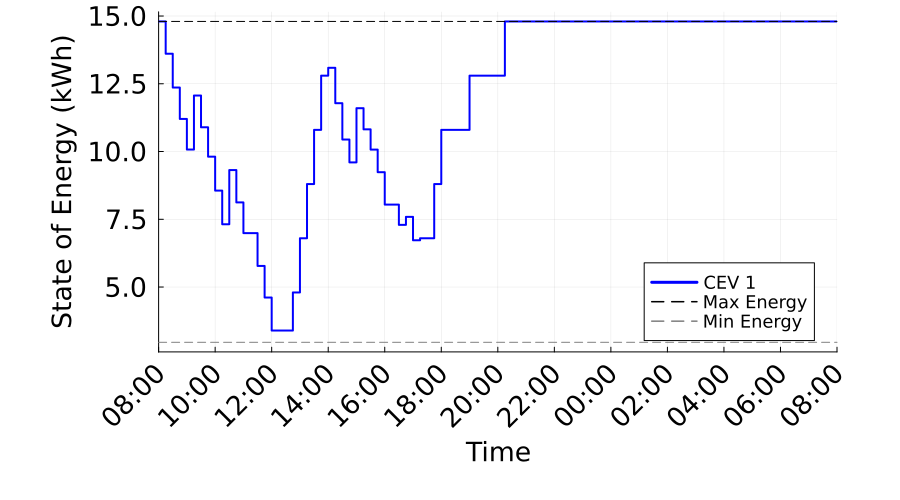

The data file committed next to this chart (first rows):
Time_Period, Time_Label, CEV_1_SOE_kWh, CEV_1_Max_SOE_kWh, CEV_1_Min_SOE_kWh
1, D1 08:00, 14.8, 14.8, 2.96
2, D1 08:15, 13.61, 14.8, 2.96
3, D1 08:30, 12.36, 14.8, 2.96
4, D1 08:45, 11.2, 14.8, 2.96
5, D1 09:00, 10.07, 14.8, 2.96
6, D1 09:15, 12.07, 14.8, 2.96
7, D1 09:30, 10.89, 14.8, 2.96
8, D1 09:45, 9.81, 14.8, 2.96
9, D1 10:00, 8.557, 14.8, 2.96
10, D1 10:15, 7.316, 14.8, 2.96
11, D1 10:30, 9.316, 14.8, 2.96
12, D1 10:45, 8.121, 14.8, 2.96
13, D1 11:00, 6.989, 14.8, 2.96
14, D1 11:15, 6.989, 14.8, 2.96
15, D1 11:30, 5.778, 14.8, 2.96
16, D1 11:45, 4.612, 14.8, 2.96
17, D1 12:00, 3.394, 14.8, 2.96
18, D1 12:15, 3.394, 14.8, 2.96
19, D1 12:30, 3.394, 14.8, 2.96
20, D1 12:45, 4.8, 14.8, 2.96
21, D1 13:00, 6.8, 14.8, 2.96
22, D1 13:15, 8.8, 14.8, 2.96
23, D1 13:30, 10.8, 14.8, 2.96
24, D1 13:45, 12.8, 14.8, 2.96
25, D1 14:00, 13.09, 14.8, 2.96
26, D1 14:15, 11.78, 14.8, 2.96
27, D1 14:30, 10.44, 14.8, 2.96
28, D1 14:45, 9.6, 14.8, 2.96
29, D1 15:00, 11.6, 14.8, 2.96
30, D1 15:15, 10.82, 14.8, 2.96
31, D1 15:30, 10.07, 14.8, 2.96
32, D1 15:45, 9.238, 14.8, 2.96
33, D1 16:00, 8.041, 14.8, 2.96
34, D1 16:15, 8.041, 14.8, 2.96
35, D1 16:30, 7.294, 14.8, 2.96
36, D1 16:45, 7.589, 14.8, 2.96
37, D1 17:00, 6.725, 14.8, 2.96
38, D1 17:15, 6.8, 14.8, 2.96
39, D1 17:30, 6.8, 14.8, 2.96
40, D1 17:45, 8.8, 14.8, 2.96
41, D1 18:00, 10.8, 14.8, 2.96
42, D1 18:15, 10.8, 14.8, 2.96
43, D1 18:30, 10.8, 14.8, 2.96
44, D1 18:45, 10.8, 14.8, 2.96
45, D1 19:00, 12.8, 14.8, 2.96
46, D1 19:15, 12.8, 14.8, 2.96
47, D1 19:30, 12.8, 14.8, 2.96
48, D1 19:45, 12.8, 14.8, 2.96
49, D1 20:00, 12.8, 14.8, 2.96
50, D1 20:15, 14.8, 14.8, 2.96
51, D1 20:30, 14.8, 14.8, 2.96
52, D1 20:45, 14.8, 14.8, 2.96
53, D1 21:00, 14.8, 14.8, 2.96
54, D1 21:15, 14.8, 14.8, 2.96
55, D1 21:30, 14.8, 14.8, 2.96
56, D1 21:45, 14.8, 14.8, 2.96
57, D1 22:00, 14.8, 14.8, 2.96
58, D1 22:15, 14.8, 14.8, 2.96
59, D1 22:30, 14.8, 14.8, 2.96
60, D1 22:45, 14.8, 14.8, 2.96
... 37 more rows
